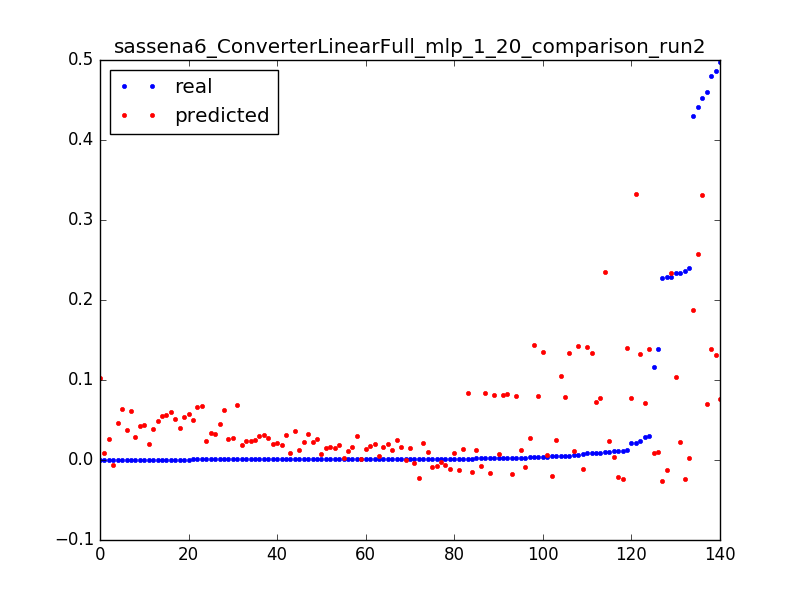

The data file committed next to this chart (first rows):
0.22805292212475248, -0.0260428066215, 0.0031847133757961785
0.01176, -0.02422, 0.006369
0.001193, -0.0224, 0.009554
1.3112518521432411e-05, 0.1021, 0.003185
0.2333, 0.1035, 0.006369
0.004773, 0.105, 0.009554
1.3112518521432411e-05, 0.008379, 0.003185
0.1162, 0.009309, 0.006369
0.1387, 0.01024, 0.009554
0.005901, 0.01117, 0.01274
0.003042, 0.0121, 0.01592
0.001914, 0.01303, 0.01911
0.001639, 0.01396, 0.02229
0.00118, 0.01489, 0.02548
0.001049, 0.01582, 0.02866
0.001115, 0.01675, 0.03185
0.0009834, 0.01768, 0.03503
0.0008654, 0.01861, 0.03822
0.001075, 0.01954, 0.0414
0.0005901, 0.02047, 0.04459
0.001206, 0.0214, 0.04777
0.0007868, 0.02269, 0.05096
0.0006425, 0.02403, 0.05414
0.001088, 0.02537, 0.05732
0.0007999, 0.0267, 0.06051
0.0007081, 0.02804, 0.06369
0.0009179, 0.02938, 0.06688
0.0007605, 0.03071, 0.07006
0.0007868, 0.03205, 0.07325
0.2368, -0.02323, 0.003185
0.01111, -0.02148, 0.006369
0.004393, -0.01974, 0.009554
0.002623, -0.01799, 0.01274
0.002072, -0.01624, 0.01592
0.001757, -0.0145, 0.01911
0.001613, -0.01275, 0.02229
0.001403, -0.01101, 0.02548
0.001272, -0.009262, 0.02866
0.001272, -0.007517, 0.03185
0.0004196, -0.005771, 0.03503
0.4294, 0.1881, 0.003185
0.441, 0.257, 0.003185
0.4866, 0.1318, 0.003185
0.024, 0.1327, 0.006369
0.008222, 0.1335, 0.009554
0.005219, 0.1343, 0.01274
0.003776, 0.1352, 0.01592
0.4601, 0.06981, 0.003185
0.02856, 0.07099, 0.006369
0.008392, 0.07218, 0.009554
0.2333, 0.02209, 0.003185
0.01049, 0.02375, 0.006369
0.004734, 0.02541, 0.009554
0.00316, 0.02707, 0.01274
0.0005507, 0.02873, 0.01592
0.229, 0.2341, 0.003185
0.01036, 0.235, 0.006369
0.2404, 0.00264, 0.003185
0.01091, 0.004219, 0.006369
0.003934, 0.005799, 0.009554
0.002229, 0.007378, 0.01274
... 80 more rows
